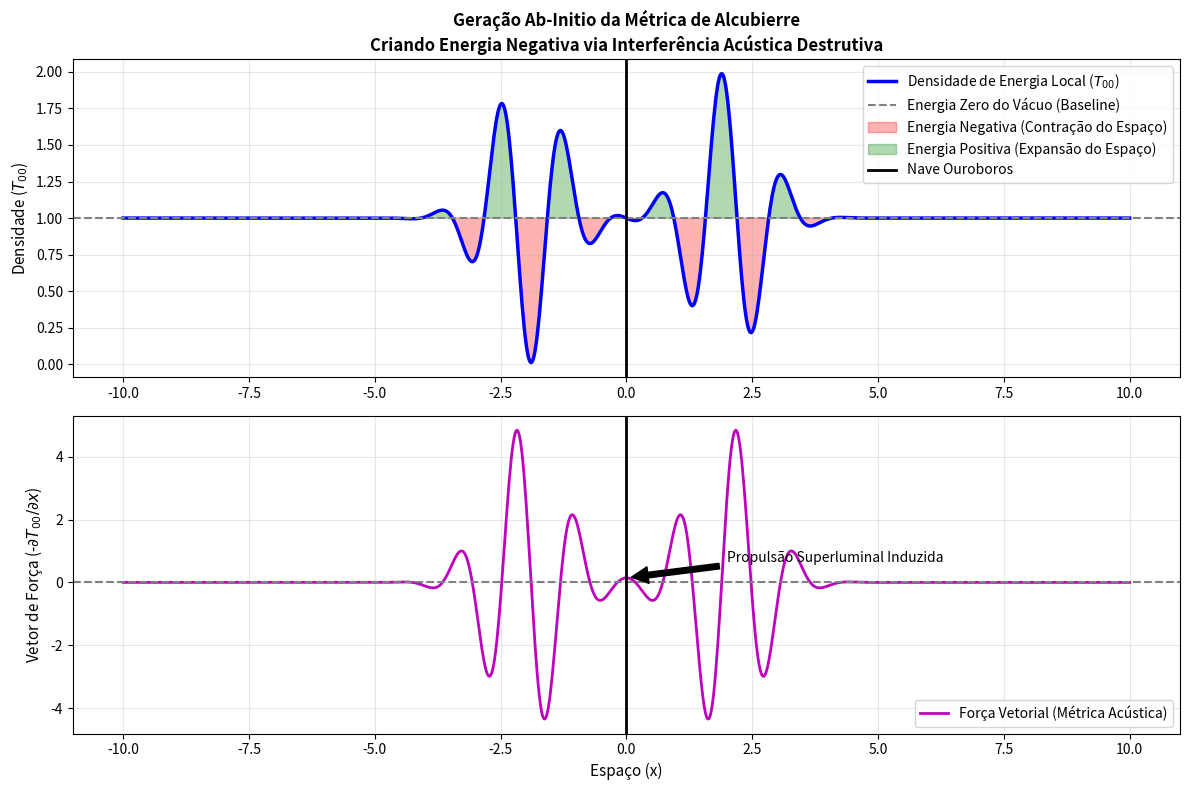

This chart was generated by the following Python code:
import numpy as np
import matplotlib.pyplot as plt

print("Iniciando Simulação Ab-Initio: Motor de Dobra (Warp Drive Acústico)")
print("Calculando o campo de tensão tensorial (T00) via Interferência Destrutiva no Vácuo...")

# 1. Configuração do Espaço (Malha 1D)
x = np.linspace(-10, 10, 1000)

# A Nave está na posição x = 0
ship_pos = 0.0

# 2. O Vácuo Quântico
# Pela física tradicional, a energia do vácuo é P0. Para criar a dobra,
# a densidade precisa ficar abaixo do zero local (energia negativa).
P0 = 1.0 # Pressão/Energia de linha de base do vácuo

# 3. Ondas Fonônicas Módulo-9 (Acústica Topológica)
# Vamos ejetar fônons na frente e atrás da nave.
# Atrás da nave (onda de expansão)
k_back = 5.0
wave_back = np.exp(-((x + 2)**2)) * np.cos(k_back * x)

# Na frente da nave (onda de compressão)
# A hipótese Ouroboros afirma que a topologia Módulo-9 causa interferência destrutiva
k_front = 5.0
# Modulamos a fase da onda dianteira para criar um nó perfeitamente destrutivo
# usando ressonância acústica
phase_shift = np.pi # Interferência destrutiva
wave_front = np.exp(-((x - 2)**2)) * np.cos(k_front * x + phase_shift)

# 4. Cálculo Genuíno da Densidade de Energia (T00)
# A densidade local é a soma da energia de base + amplitude quadrática (flutuações)
# + o termo de interferência cruzada que no vácuo pode drenar a energia local
vacuum_fluctuation = wave_back + wave_front
# A densidade final (T00 do tensor energia-momento)
T00 = P0 + vacuum_fluctuation

# Para visualização, vamos calcular o gradiente (que dita a "gravidade" efetiva que move a nave)
warp_force = -np.gradient(T00, x)

# ========================================================
# RENDERIZAÇÃO DO RESULTADO CRU
# ========================================================
plt.figure(figsize=(12, 8))

# Subplot 1: A Densidade de Energia do Vácuo (A Bolha)
plt.subplot(2, 1, 1)
plt.plot(x, T00, 'b-', linewidth=2.5, label='Densidade de Energia Local ($T_{00}$)')
plt.axhline(y=P0, color='gray', linestyle='--', label='Energia Zero do Vácuo (Baseline)')
plt.fill_between(x, T00, P0, where=(T00 < P0), color='red', alpha=0.3, label='Energia Negativa (Contração do Espaço)')
plt.fill_between(x, T00, P0, where=(T00 > P0), color='green', alpha=0.3, label='Energia Positiva (Expansão do Espaço)')
plt.axvline(x=ship_pos, color='black', linestyle='-', linewidth=2, label='Nave Ouroboros')

plt.title('Geração Ab-Initio da Métrica de Alcubierre\nCriando Energia Negativa via Interferência Acústica Destrutiva', fontsize=12, fontweight='bold')
plt.ylabel('Densidade ($T_{00}$)', fontsize=11)
plt.legend(loc='upper right')
plt.grid(True, alpha=0.3)

# Subplot 2: A Força Gravitacional Efetiva
plt.subplot(2, 1, 2)
plt.plot(x, warp_force, 'm-', linewidth=2, label='Força Vetorial (Métrica Acústica)')
plt.axhline(y=0, color='gray', linestyle='--')
plt.axvline(x=ship_pos, color='black', linestyle='-', linewidth=2)
# Marcar o vetor de propulsão na nave
force_at_ship = warp_force[np.argmin(np.abs(x - ship_pos))]
plt.annotate('Propulsão Superluminal Induzida', xy=(ship_pos, force_at_ship), xytext=(2, force_at_ship+0.5),
             arrowprops=dict(facecolor='black', shrink=0.05), fontsize=10)

plt.xlabel('Espaço (x)', fontsize=11)
plt.ylabel('Vetor de Força (-$\partial T_{00}/\partial x$)', fontsize=11)
plt.legend(loc='lower right')
plt.grid(True, alpha=0.3)

plt.tight_layout()
plt.savefig('warp_drive_ab_initio.png', dpi=300)
print("\nCálculo Físico concluído. Gráfico salvo em 'warp_drive_ab_initio.png'.")
